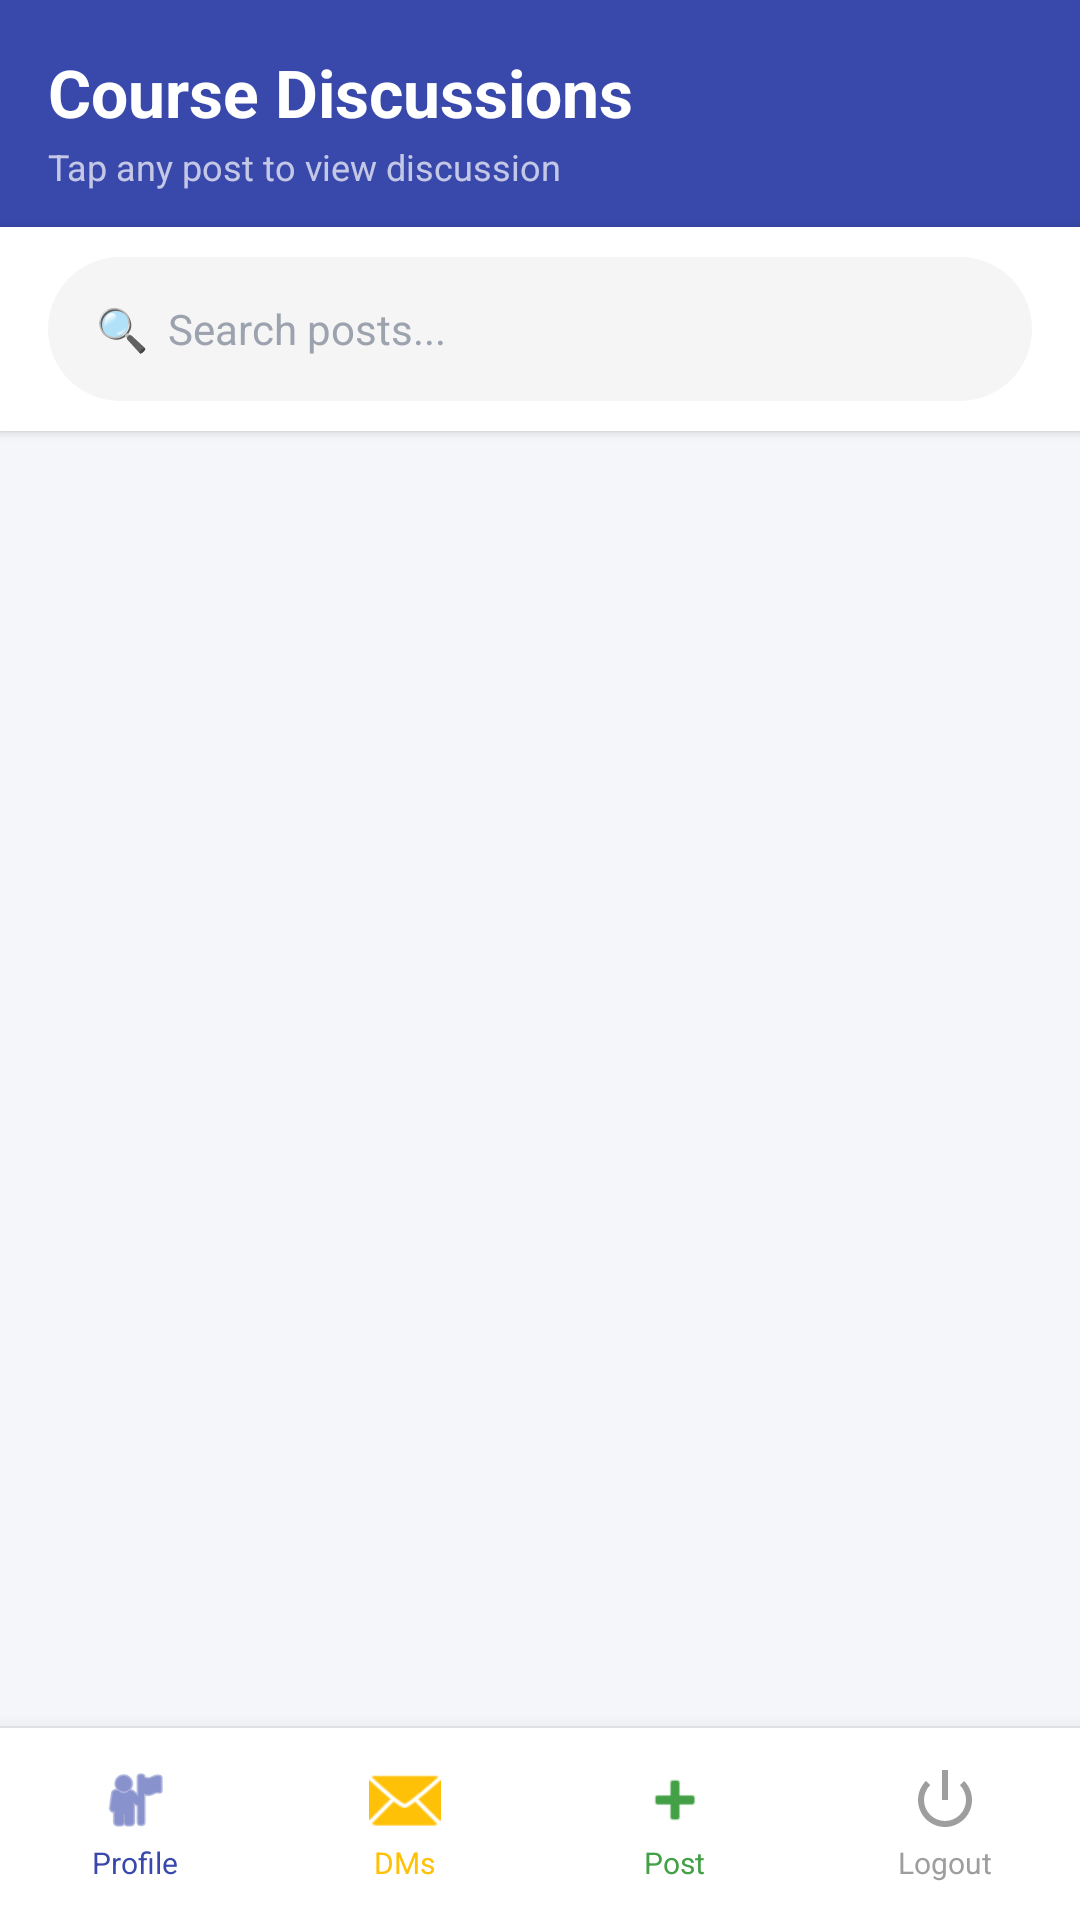

Here is an Android app screen rendered from its layout file. Give the layout XML and the strings, colors and styles it references.
<!-- AndroidManifest.xml: application theme Theme.H2D -->
<!-- res/layout/activity_main.xml -->
<?xml version="1.0" encoding="utf-8"?>
<LinearLayout xmlns:android="http://schemas.android.com/apk/res/android"
    xmlns:app="http://schemas.android.com/apk/res-auto"
    android:layout_width="match_parent"
    android:layout_height="match_parent"
    android:orientation="vertical"
    android:background="@color/background">

    <LinearLayout
        android:layout_width="match_parent"
        android:layout_height="wrap_content"
        android:orientation="vertical"
        android:background="@color/primary"
        android:paddingStart="16dp"
        android:paddingEnd="16dp"
        android:paddingTop="16dp"
        android:paddingBottom="12dp">

        <TextView
            android:layout_width="wrap_content"
            android:layout_height="wrap_content"
            android:text="Course Discussions"
            android:textSize="22sp"
            android:textStyle="bold"
            android:textColor="@color/white" />

        <TextView
            android:layout_width="wrap_content"
            android:layout_height="wrap_content"
            android:text="Tap any post to view discussion"
            android:textSize="12sp"
            android:textColor="#B3FFFFFF"
            android:layout_marginTop="2dp" />

    </LinearLayout>

    <LinearLayout
        android:layout_width="match_parent"
        android:layout_height="wrap_content"
        android:background="@color/surface"
        android:paddingStart="16dp"
        android:paddingEnd="16dp"
        android:paddingTop="10dp"
        android:paddingBottom="10dp"
        android:elevation="2dp">

        <EditText
            android:id="@+id/etSearch"
            android:layout_width="match_parent"
            android:layout_height="48dp"
            android:hint="🔍  Search posts..."
            android:inputType="text"
            android:paddingStart="16dp"
            android:paddingEnd="16dp"
            android:background="@drawable/search_background"
            android:textSize="14sp"
            android:textColor="@color/text_primary"
            android:textColorHint="@color/text_hint" />

    </LinearLayout>

    <androidx.recyclerview.widget.RecyclerView
        android:id="@+id/rvPosts"
        android:layout_width="match_parent"
        android:layout_height="0dp"
        android:layout_weight="1"
        android:scrollbars="vertical"
        android:paddingTop="8dp"
        android:paddingBottom="8dp"
        android:clipToPadding="false" />

    <View
        android:layout_width="match_parent"
        android:layout_height="0.5dp"
        android:background="@color/divider" />

    <LinearLayout
        android:layout_width="match_parent"
        android:layout_height="64dp"
        android:orientation="horizontal"
        android:background="@color/surface"
        android:elevation="12dp">

        <LinearLayout
            android:id="@+id/btnProfile"
            android:layout_width="0dp"
            android:layout_height="match_parent"
            android:layout_weight="1"
            android:orientation="vertical"
            android:gravity="center"
            android:background="?attr/selectableItemBackground">

            <ImageView
                android:layout_width="24dp"
                android:layout_height="24dp"
                android:src="@android:drawable/ic_menu_myplaces"
                android:layout_marginBottom="2dp"
                app:tint="#3949AB" />
            <TextView
                android:layout_width="wrap_content"
                android:layout_height="wrap_content"
                android:text="Profile"
                android:textSize="10sp"
                android:textColor="#3949AB"/>
        </LinearLayout>

        <LinearLayout
            android:id="@+id/btnDMs"
            android:layout_width="0dp"
            android:layout_height="match_parent"
            android:layout_weight="1"
            android:orientation="vertical"
            android:gravity="center"
            android:background="?attr/selectableItemBackground">
            <ImageView
                android:layout_width="24dp"
                android:layout_height="24dp"
                android:src="@android:drawable/ic_dialog_email"
                android:layout_marginBottom="2dp"
                app:tint="#FFC107" />
            <TextView
                android:layout_width="wrap_content"
                android:layout_height="wrap_content"
                android:text="DMs"
                android:textSize="10sp"
                android:textColor="#FFC107"/>
        </LinearLayout>

        <LinearLayout
            android:id="@+id/btnNewPost"
            android:layout_width="0dp"
            android:layout_height="match_parent"
            android:layout_weight="1"
            android:orientation="vertical"
            android:gravity="center"
            android:background="?attr/selectableItemBackground">
            <ImageView
                android:layout_width="24dp"
                android:layout_height="24dp"
                android:src="@android:drawable/ic_input_add"
                android:layout_marginBottom="2dp"
                app:tint="#43A047" />
            <TextView
                android:layout_width="wrap_content"
                android:layout_height="wrap_content"
                android:text="Post"
                android:textSize="10sp"
                android:textColor="#43A047"/>
        </LinearLayout>

        <LinearLayout
            android:id="@+id/btnReports"
            android:layout_width="0dp"
            android:layout_height="match_parent"
            android:layout_weight="1"
            android:orientation="vertical"
            android:gravity="center"
            android:visibility="gone"
            android:background="?attr/selectableItemBackground">
            <ImageView
                android:layout_width="24dp"
                android:layout_height="24dp"
                android:src="@android:drawable/ic_menu_report_image"
                android:layout_marginBottom="2dp"
                app:tint="#E53935" />
            <TextView
                android:layout_width="wrap_content"
                android:layout_height="wrap_content"
                android:text="Reports"
                android:textSize="10sp"
                android:textColor="#E53935"/>
        </LinearLayout>

        <LinearLayout
            android:id="@+id/btnLogout"
            android:layout_width="0dp"
            android:layout_height="match_parent"
            android:layout_weight="1"
            android:orientation="vertical"
            android:gravity="center"
            android:background="?attr/selectableItemBackground">
            <ImageView
                android:layout_width="24dp"
                android:layout_height="24dp"
                android:src="@android:drawable/ic_lock_power_off"
                android:layout_marginBottom="2dp"
                app:tint="#9E9E9E" />
            <TextView
                android:layout_width="wrap_content"
                android:layout_height="wrap_content"
                android:text="Logout"
                android:textSize="10sp"
                android:textColor="#9E9E9E"/>
        </LinearLayout>

    </LinearLayout>

</LinearLayout>
<!-- resources referenced by this layout -->
<resources>
  <color name="background">#F4F6F9</color>
  <color name="divider">#E5E7EB</color>
  <color name="primary">#3949AB</color>
  <color name="surface">#FFFFFF</color>
  <color name="text_hint">#9CA3AF</color>
  <color name="text_primary">#1A1A2E</color>
  <color name="white">#FFFFFFFF</color>
  <!-- drawable search_background (drawable) -->
  <?xml version="1.0" encoding="utf-8"?>
  <shape xmlns:android="http://schemas.android.com/apk/res/android"
      android:shape="rectangle">
      <corners android:radius="24dp"/>
      <solid android:color="#F5F5F5"/>
  </shape>
  <style name="Theme.H2D" parent="Base.Theme.H2D" />
  <style name="Base.Theme.H2D" parent="Theme.Material3.Light.NoActionBar">
          <item name="colorPrimary">@color/primary</item>
          <item name="colorPrimaryVariant">@color/primary_dark</item>
          <item name="colorSecondary">@color/accent</item>
          <item name="android:colorBackground">@color/background</item>
          <item name="android:windowBackground">@color/background</item>
          <item name="android:fontFamily">sans-serif</item>
      </style>
  <color name="primary_dark">#1A237E</color>
  <color name="accent">#00897B</color>
</resources>
